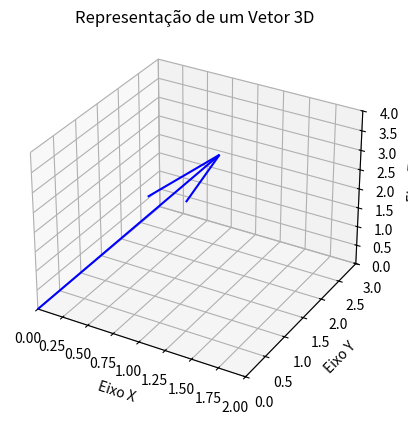

Python code for this plot:
import numpy as np
import matplotlib.pyplot as plt
from mpl_toolkits.mplot3d import Axes3D

# Vetor
v1 = np.array([1, 2, 3])

# Origem do vetor
origin = [0, 0, 0]

# Configuração do gráfico
fig = plt.figure()
ax = fig.add_subplot(111, projection='3d')

# Plotando o vetor
ax.quiver(*origin, *v1, length=1, normalize=False, color='blue')

# Ajustando os limites dos eixos
ax.set_xlim([0, 2])
ax.set_ylim([0, 3])
ax.set_zlim([0, 4])

# Rótulos e título
ax.set_title("Representação de um Vetor 3D")
ax.set_xlabel("Eixo X")
ax.set_ylabel("Eixo Y")
ax.set_zlabel("Eixo Z")

plt.show()
